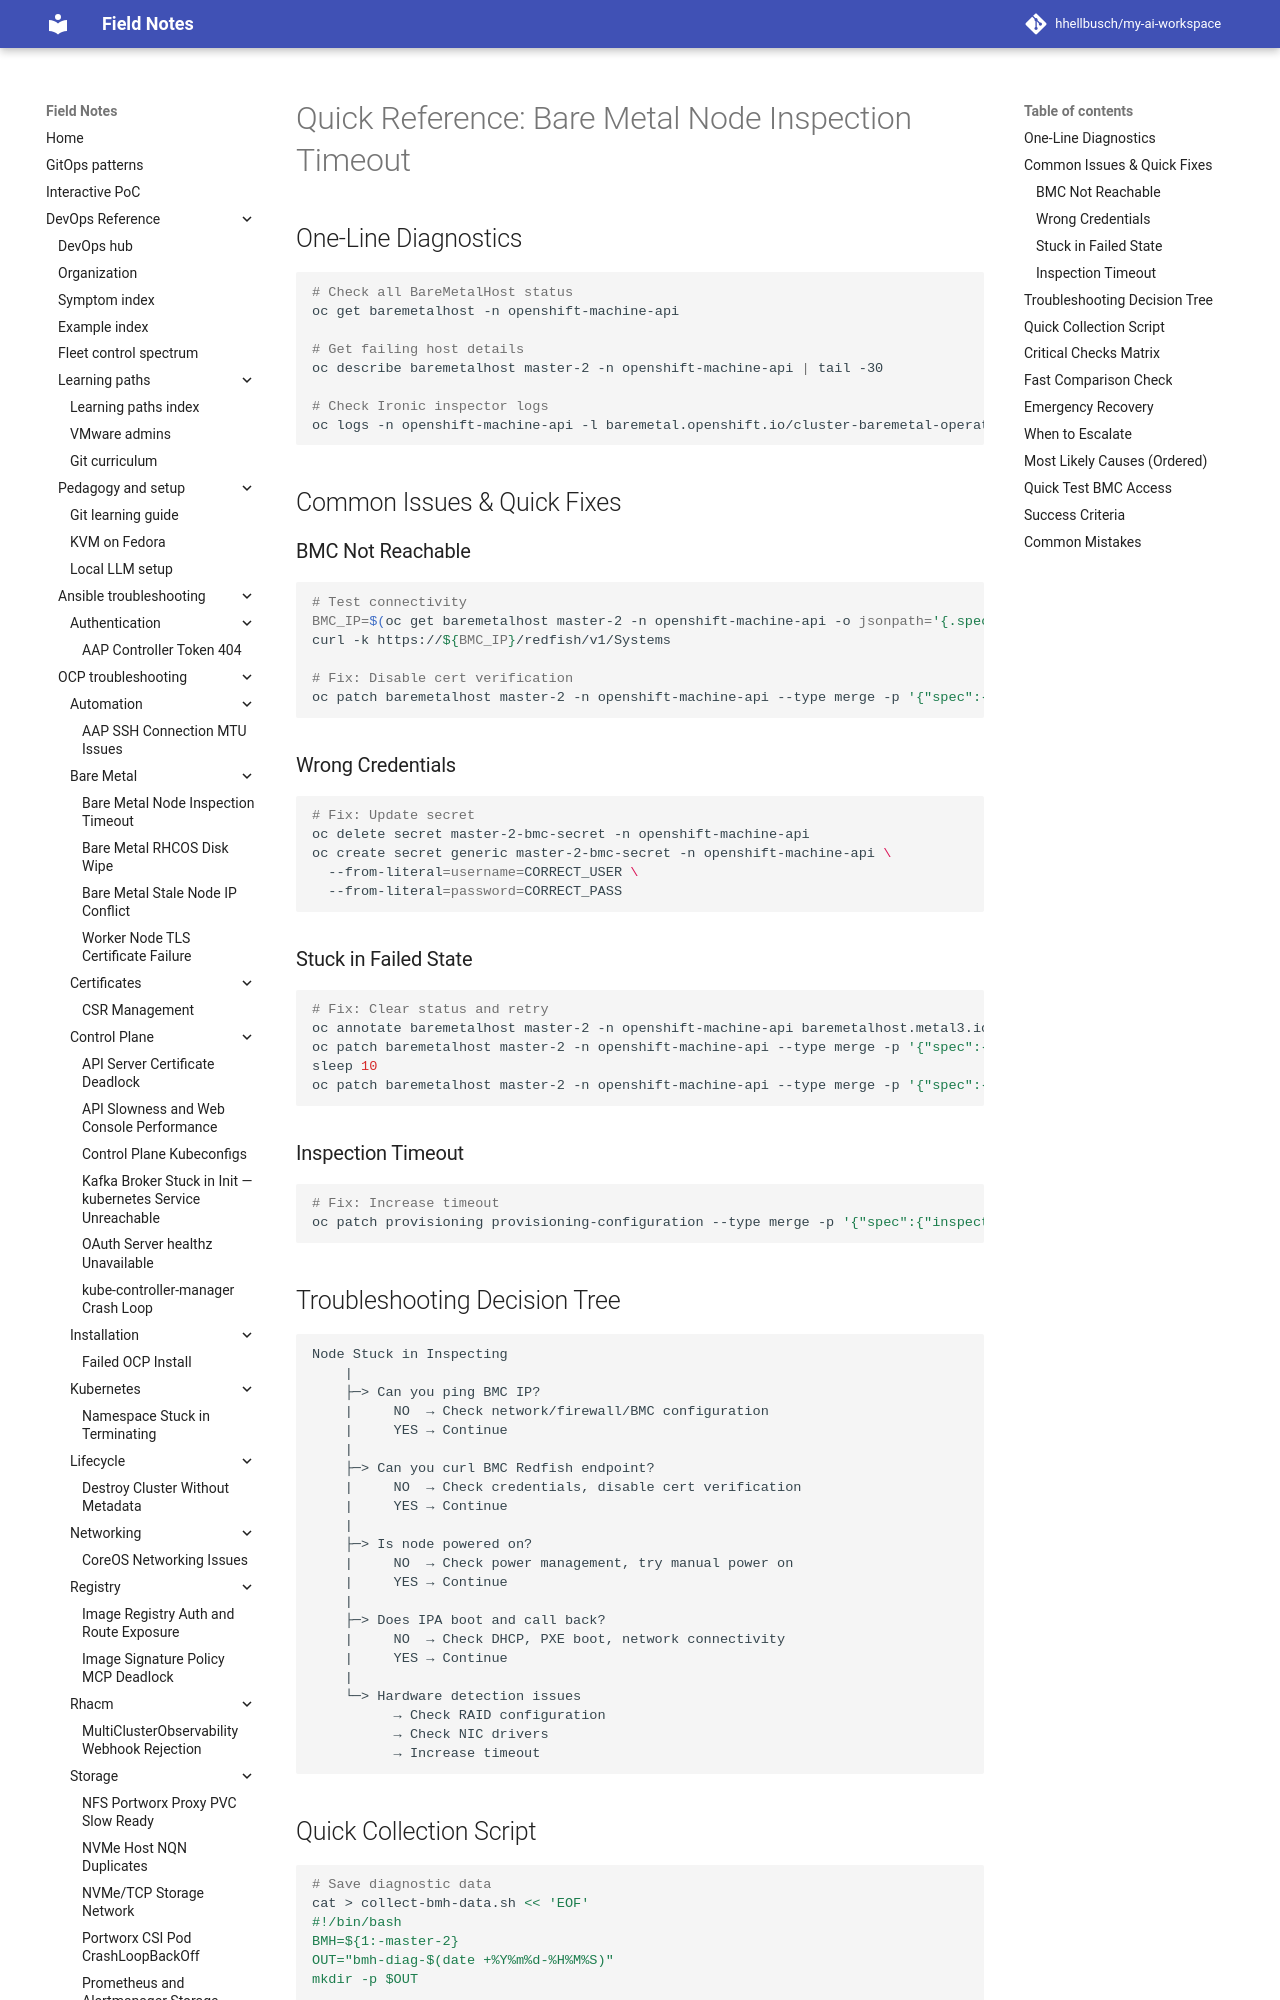

repository: hhellbusch/my-ai-workspace · page: devops/ocp/troubleshooting/bare-metal-node-inspection-timeout/QUICK-REFERENCE/index.html · generator: mkdocs

# Quick Reference: Bare Metal Node Inspection Timeout

## One-Line Diagnostics

```bash
# Check all BareMetalHost status
oc get baremetalhost -n openshift-machine-api

# Get failing host details
oc describe baremetalhost master-2 -n openshift-machine-api | tail -30

# Check Ironic inspector logs
oc logs -n openshift-machine-api -l baremetal.openshift.io/cluster-baremetal-operator=metal3-state -c ironic-inspector --tail=50
```

## Common Issues & Quick Fixes

### BMC Not Reachable
```bash
# Test connectivity
BMC_IP=$(oc get baremetalhost master-2 -n openshift-machine-api -o jsonpath='{.spec.bmc.address}' | grep -oP '\d+\.\d+\.\d+\.\d+')
curl -k https://${BMC_IP}/redfish/v1/Systems

# Fix: Disable cert verification
oc patch baremetalhost master-2 -n openshift-machine-api --type merge -p '{"spec":{"bmc":{"disableCertificateVerification":true}}}'
```

### Wrong Credentials
```bash
# Fix: Update secret
oc delete secret master-2-bmc-secret -n openshift-machine-api
oc create secret generic master-2-bmc-secret -n openshift-machine-api \
  --from-literal=username=CORRECT_USER \
  --from-literal=password=CORRECT_PASS
```

### Stuck in Failed State
```bash
# Fix: Clear status and retry
oc annotate baremetalhost master-2 -n openshift-machine-api baremetalhost.metal3.io/status-
oc patch baremetalhost master-2 -n openshift-machine-api --type merge -p '{"spec":{"online":false}}'
sleep 10
oc patch baremetalhost master-2 -n openshift-machine-api --type merge -p '{"spec":{"online":true}}'
```

### Inspection Timeout
```bash
# Fix: Increase timeout
oc patch provisioning provisioning-configuration --type merge -p '{"spec":{"inspectTimeout":"3600"}}'
```
